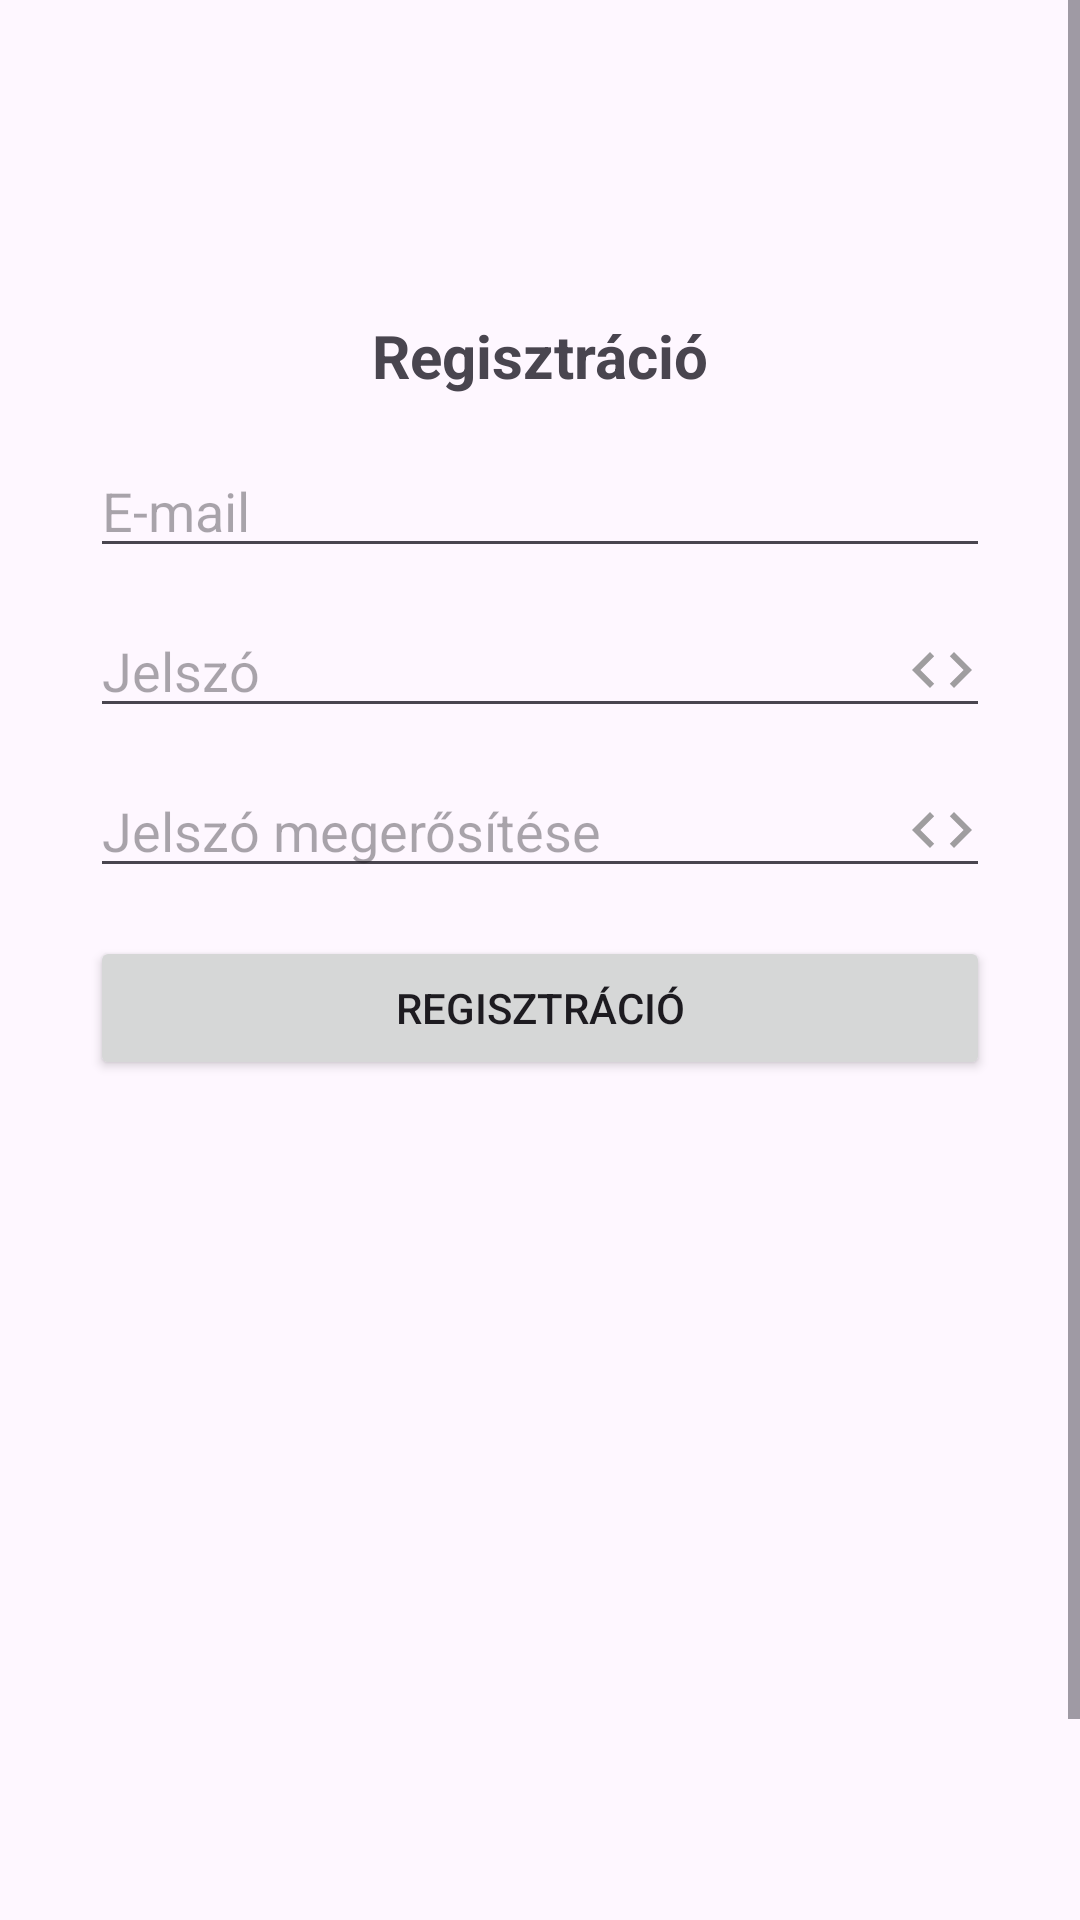

This screen was rendered from an Android layout file. Write that file and the resources it references.
<!-- AndroidManifest.xml: application theme Theme.JegyzetApp -->
<!-- res/layout/activity_register.xml -->
<ScrollView
    xmlns:android="http://schemas.android.com/apk/res/android"
    android:id="@+id/scrollViewRegister"
    android:layout_width="match_parent"
    android:layout_height="match_parent"
    android:fillViewport="true">

    <LinearLayout
        android:orientation="vertical"
        android:layout_width="match_parent"
        android:layout_height="wrap_content"
        android:padding="30dp"
        android:layout_marginTop="75dp">

        
        <TextView
            android:layout_width="match_parent"
            android:layout_height="wrap_content"
            android:text="Regisztráció"
            android:gravity="center"
            android:textStyle="bold"
            android:textSize="20sp"
            android:layout_marginBottom="16dp" />

        
        <EditText
            android:id="@+id/etEmailRegister"
            android:layout_width="match_parent"
            android:layout_height="wrap_content"
            android:hint="E-mail"
            android:inputType="textEmailAddress" />

        
        <EditText
            android:id="@+id/etPasswordRegister"
            android:layout_width="match_parent"
            android:layout_height="wrap_content"
            android:hint="Jelszó"
            android:inputType="textPassword"
            android:layout_marginTop="12dp"
            android:drawableEnd="@drawable/ic_eye"
            android:drawablePadding="10dp" />

        
        <EditText
            android:id="@+id/etPasswordConfirm"
            android:layout_width="match_parent"
            android:layout_height="wrap_content"
            android:hint="Jelszó megerősítése"
            android:inputType="textPassword"
            android:layout_marginTop="12dp"
            android:drawableEnd="@drawable/ic_eye"
            android:drawablePadding="10dp" />

        
        <Button
            android:id="@+id/btnRegister"
            android:layout_width="match_parent"
            android:layout_height="wrap_content"
            android:text="Regisztráció"
            android:layout_marginTop="16dp" />

    </LinearLayout>
</ScrollView>
<!-- resources referenced by this layout -->
<resources>
  <!-- drawable ic_eye (drawable) -->
  <vector xmlns:android="http://schemas.android.com/apk/res/android" android:alpha="0.75" android:height="24dp" android:tint="#7F7F7F" android:viewportHeight="24" android:viewportWidth="24" android:width="24dp">
        
      <path android:fillColor="@android:color/white" android:pathData="M9.4,16.6L4.8,12l4.6,-4.6L8,6l-6,6 6,6 1.4,-1.4zM14.6,16.6l4.6,-4.6 -4.6,-4.6L16,6l6,6 -6,6 -1.4,-1.4z"/>
      
  </vector>
  <style name="Theme.JegyzetApp" parent="Base.Theme.JegyzetApp" />
  <style name="Base.Theme.JegyzetApp" parent="Theme.Material3.DayNight.NoActionBar">
          
          
      </style>
</resources>
